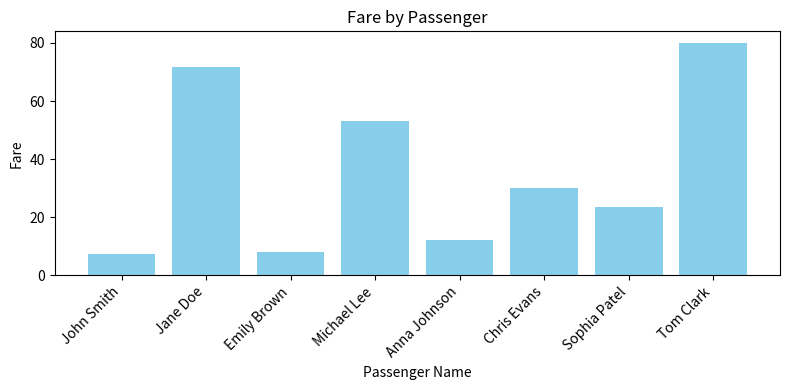
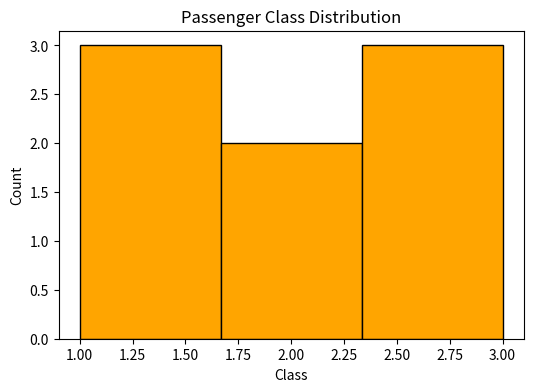
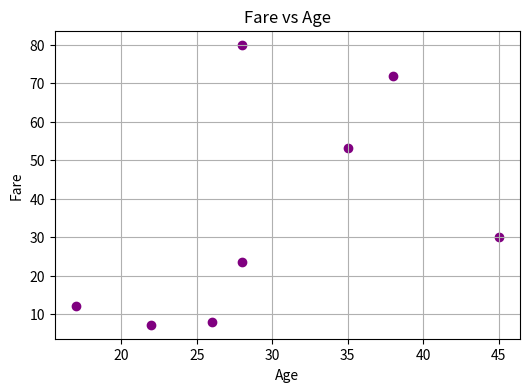
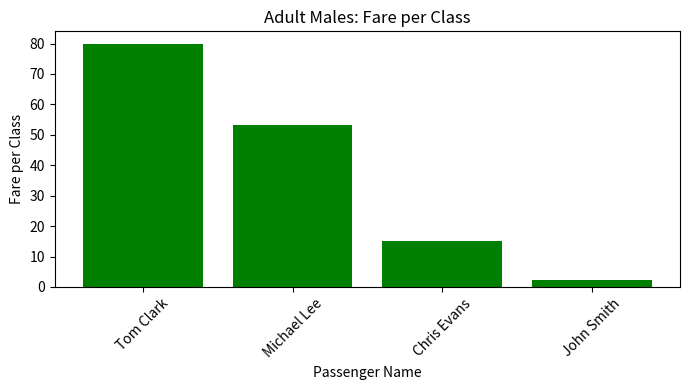
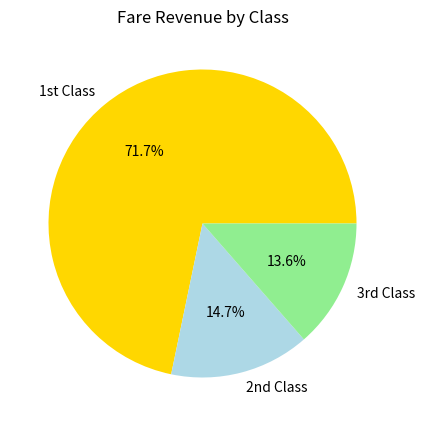
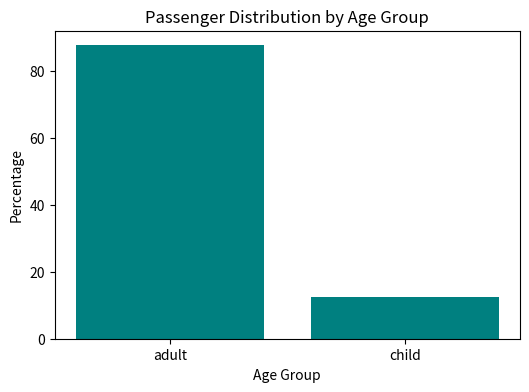

Reproduce these figures in Python, in order.
import pandas as pd
import numpy as np
import matplotlib.pyplot as plt

# Create sample Titanic-like dataset
data = {
    'Name': ['John Smith', 'Jane Doe', 'Emily Brown', 'Michael Lee', 'Anna Johnson', 'Chris Evans', 'Sophia Patel', 'Tom Clark'],
    'Age': [22, 38, 26, 35, 17, 45, 28, np.nan],
    'Sex': ['male', 'female', 'female', 'male', 'female', 'male', 'female', 'male'],
    'Fare': [7.25, 71.83, 8.05, 53.1, 12.0, 30.0, 23.45, 80.0],
    'Pclass': [3, 1, 3, 1, 2, 2, 3, 1],
    'Survived': [0, 1, 1, 1, 0, 0, 1, 1],
    'Embarked': ['S', 'C', 'S', 'S', 'C', 'S', 'S', 'C']
}

df = pd.DataFrame(data)
df

# Problem 1 - Sorting
fare = df[['Fare']]
fare.head()

class_age = df[['Pclass', 'Age']]
class_age.head()

survived_gender = df[['Survived', 'Sex']]
survived_gender.head()

# Sorting by Age
sorted_by_age = df.sort_values(by='Age')
sorted_by_age

# Visualization: Fare by Passenger
plt.figure(figsize=(8,4))
plt.bar(df['Name'], df['Fare'], color='skyblue')
plt.xticks(rotation=45, ha='right')
plt.title('Fare by Passenger')
plt.xlabel('Passenger Name')
plt.ylabel('Fare')
plt.tight_layout()
plt.show()

fare_gt_100 = df[df['Fare'] > 50]
fare_gt_100

first_class = df[df['Pclass'] == 1]
first_class

female_under_18 = df[(df['Age'] < 18) & (df['Sex'] == 'female')]
female_under_18

embarked_c_or_s = df[df['Embarked'].isin(['C', 'S'])]
embarked_c_or_s

first_second_class = df[df['Pclass'].isin([1, 2])]
first_second_class

# Visualization: Passenger Class Distribution
plt.figure(figsize=(6,4))
plt.hist(df['Pclass'], bins=3, color='orange', edgecolor='black')
plt.title('Passenger Class Distribution')
plt.xlabel('Class')
plt.ylabel('Count')
plt.show()

# Fill missing age with median
df['Age'] = df['Age'].fillna(df['Age'].median())

# Highest fare relative to age
df['fare_per_year'] = df['Fare'] / df['Age']
high_fare_age = df[df['fare_per_year'] > 5]
high_fare_age_srt = high_fare_age.sort_values(by='fare_per_year', ascending=False)
result1 = high_fare_age_srt[['Name', 'fare_per_year']]
result1

# Visualization: Fare vs Age
plt.figure(figsize=(6,4))
plt.scatter(df['Age'], df['Fare'], color='purple')
plt.title('Fare vs Age')
plt.xlabel('Age')
plt.ylabel('Fare')
plt.grid(True)
plt.show()

# Adult male with highest fare per class
df['fare_per_class'] = df['Fare'] / df['Pclass']
adult_males = df[(df['Sex'] == 'male') & (df['Age'] >= 18)]
adult_males_srt = adult_males.sort_values(by='fare_per_class', ascending=False)
result2 = adult_males_srt[['Name', 'Age', 'fare_per_class']]
result2

# Visualization: Adult Males Fare per Class
plt.figure(figsize=(7,4))
plt.bar(result2['Name'], result2['fare_per_class'], color='green')
plt.title('Adult Males: Fare per Class')
plt.xlabel('Passenger Name')
plt.ylabel('Fare per Class')
plt.xticks(rotation=45)
plt.tight_layout()
plt.show()

# Percent of total fare revenue by class
total_fare = df['Fare'].sum()
first_fare = df[df['Pclass'] == 1]['Fare'].sum()
second_fare = df[df['Pclass'] == 2]['Fare'].sum()
third_fare = df[df['Pclass'] == 3]['Fare'].sum()

fare_list = [first_fare, second_fare, third_fare]
percent_fare = [round((x / total_fare) * 100, 2) for x in fare_list]
percent_fare

# Visualization: Pie chart of Fare Revenue by Class
plt.figure(figsize=(5,5))
plt.pie(percent_fare, labels=['1st Class', '2nd Class', '3rd Class'], autopct='%1.1f%%', colors=['gold', 'lightblue', 'lightgreen'])
plt.title('Fare Revenue by Class')
plt.show()

# Percent of passengers by age group
def categorize_age(age):
    if age < 18:
        return 'child'
    elif age < 65:
        return 'adult'
    else:
        return 'senior'

df['age_group'] = df['Age'].apply(categorize_age)
total_passengers = len(df)
age_counts = df['age_group'].value_counts()
percent_by_age = (age_counts / total_passengers) * 100
percent_by_age

# Visualization: Passenger Distribution by Age Group
plt.figure(figsize=(6,4))
plt.bar(percent_by_age.index, percent_by_age.values, color='teal')
plt.title('Passenger Distribution by Age Group')
plt.xlabel('Age Group')
plt.ylabel('Percentage')
plt.show()

